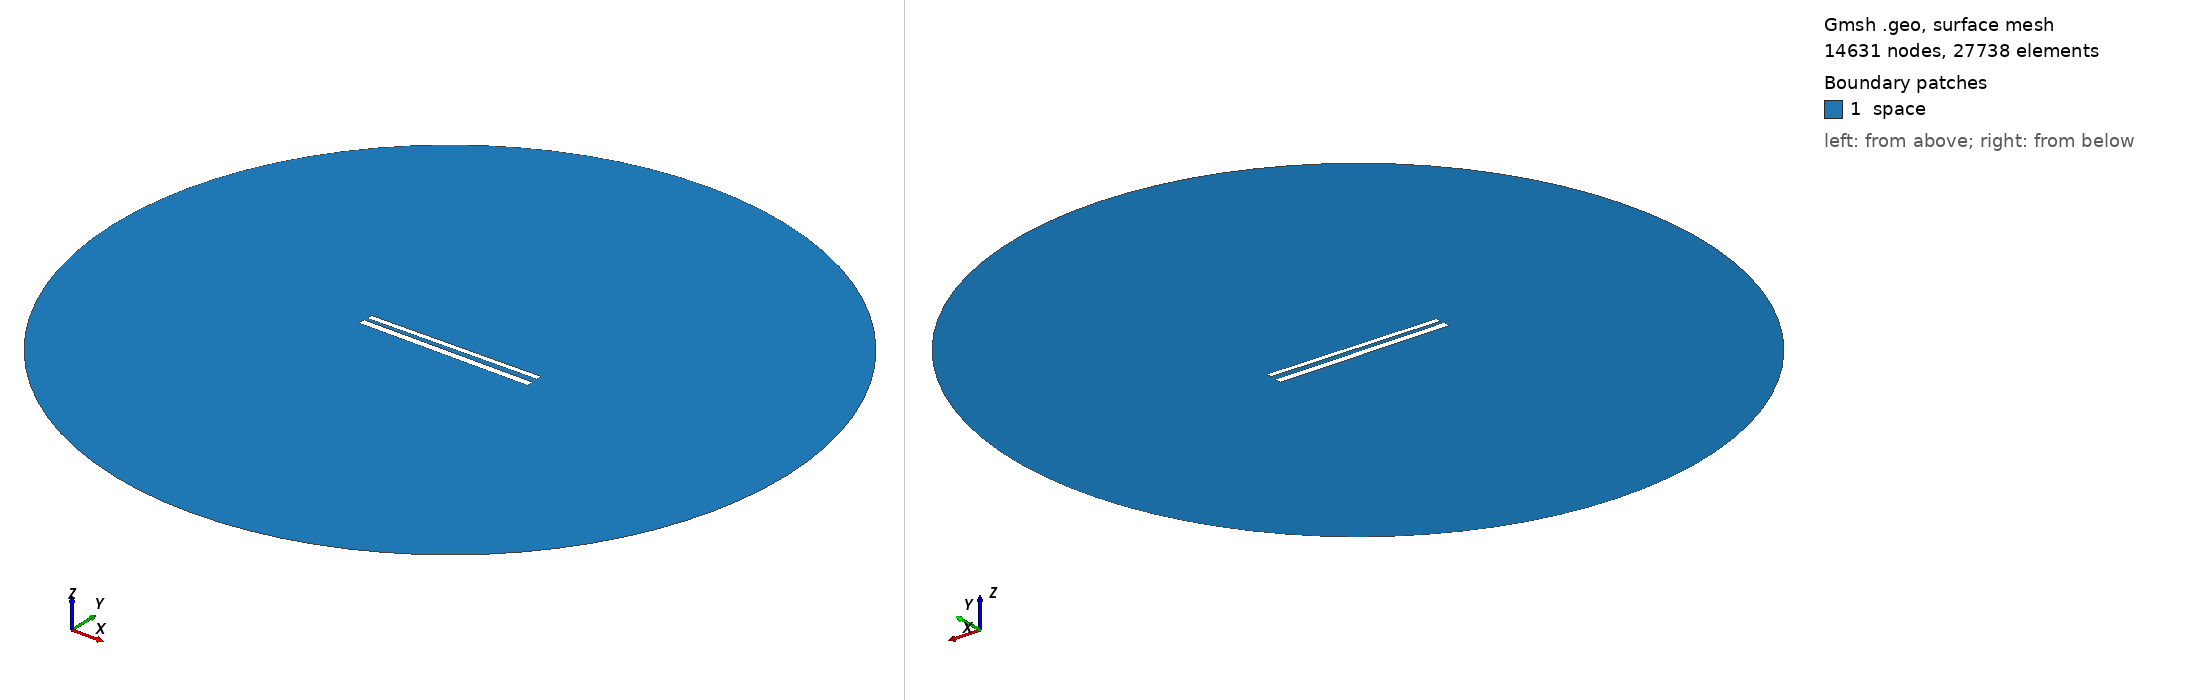

Gmsh geometry script, surface-meshed: 14631 nodes, 27738 surface elements. Boundary patches (legend numbers): 1 space. Left view from above one corner, right view from below the opposite corner. Legend entries are the model's physical surfaces. The drawing asked Gmsh for element sizes between 1% and 20% of the model's largest extent; the script's own settings can give other sizes.

=== 492.geo (drawn) ===
// Set the geometry kernel
SetFactory("OpenCASCADE");

//---------------------------------------
// Rectangles
//---------------------------------------

// Rectangle 1 (top)
Point(1) = {-49.67777777777778, 1.5722222222222222, 0, 1.0};
Point(2) = {49.67777777777778, 1.5722222222222222, 0, 1.0};
Point(3) = {49.67777777777778, 4.927777777777778, 0, 1.0};
Point(4) = {-49.67777777777778, 4.927777777777778, 0, 1.0};

Line(1) = {1, 2};
Line(2) = {2, 3};
Line(3) = {3, 4};
Line(4) = {4, 1};

Line Loop(1) = {1, 2, 3, 4};
Plane Surface(1) = {1};

Rotate { {0, 0, 1}, {0,  1.25,  0}, 0.014 } {
  Surface{1};
}

// Rectangle 2 (bottom)
Point(5) = {-50,-1.25, 0, 1.0};
Point(6) = { 50,-1.25, 0, 1.0};
Point(7) = { 50,-5.25, 0, 1.0};
Point(8) = {-50,-5.25, 0, 1.0};

Line(5) = {5, 6};
Line(6) = {6, 7};
Line(7) = {7, 8};
Line(8) = {8, 5};

Line Loop(2) = {5, 6, 7, 8};
Plane Surface(2) = {2}; 


//---------------------------------------
// Circle
//---------------------------------------

// Define points
Point(9) = {0, 0, 0};        // Center
Point(10) = {200, 0, 0};     // Start point
Point(11) = {0, 200, 0};     // 90 degrees
Point(12) = {-200, 0, 0};    // 180 degrees
Point(13) = {0, -200, 0};    // 270 degrees

// Define circle arcs (each needs start, center, end)
Circle(9) = {10, 9, 11};
Circle(10) = {11, 9, 12};
Circle(11) = {12, 9, 13};
Circle(12) = {13, 9, 10};

// Define curve loop and surface if needed
Curve Loop(3) = {9, 10, 11, 12};
Surface(3) = {3};

// Subtract Rectangles from Circle
BooleanDifference{ Surface{3}; Delete; }{ Surface{1}; Surface{2}; Delete; }

//---------------------------------------
// Transfinite Lines and Surface
//---------------------------------------
r = 7;
Transfinite Line {1, 3} = 50*r Using Progression 1;
Transfinite Line {2, 4} = 2*r Using Progression 1;
Transfinite Line {5, 7} = 50*r Using Progression 1;
Transfinite Line {6, 8} = 2*r Using Progression 1;
Transfinite Line {9, 10, 11, 12} = 20 Using Progression 1;

//---------------------------------------
// Define Physical Groups
//---------------------------------------                

//--- Physical Curves
// Physical groups for boundaries
Physical Line("force_segment", 10) = {1};
Physical Line("upper_plate", 11) = {2, 3, 4};
Physical Line("lower_plate", 12) = {5, 6, 7, 8};
Physical Line("boundary", 20) = {9, 10, 11, 12};

//--- Physical Surfaces
Physical Surface("space", 30) = {3};

//---------------------------------------
// 6. Generate the Mesh
//---------------------------------------
Mesh 2;  // 2D mesh generation
